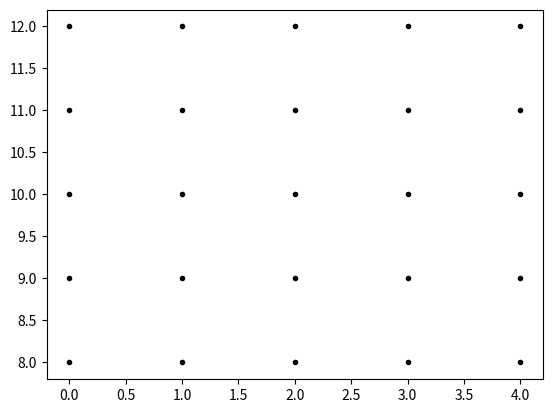

Python code for this plot: (Note: this script raises an exception after producing the figure.)
import numpy as np
import matplotlib.pyplot as plt
from mpl_toolkits.mplot3d import Axes3D

a,b,c,d = 1,2,3,4

x = np.linspace(0,4,5)
print(x)
y = np.linspace(8,12,5)
print(y)

X,Y = np.meshgrid(x,y)
print("X : ", X)

print("Y : ", Y)
plt.plot(X, Y, marker='.', color='k', linestyle='none')
Z = (d - a*X - b*Y) / c
print("Z : ", Z)

fig = plt.figure()
ax = fig.gca(projection='3d')

surf = ax.plot_surface(X, Y, Z)
plt.show()